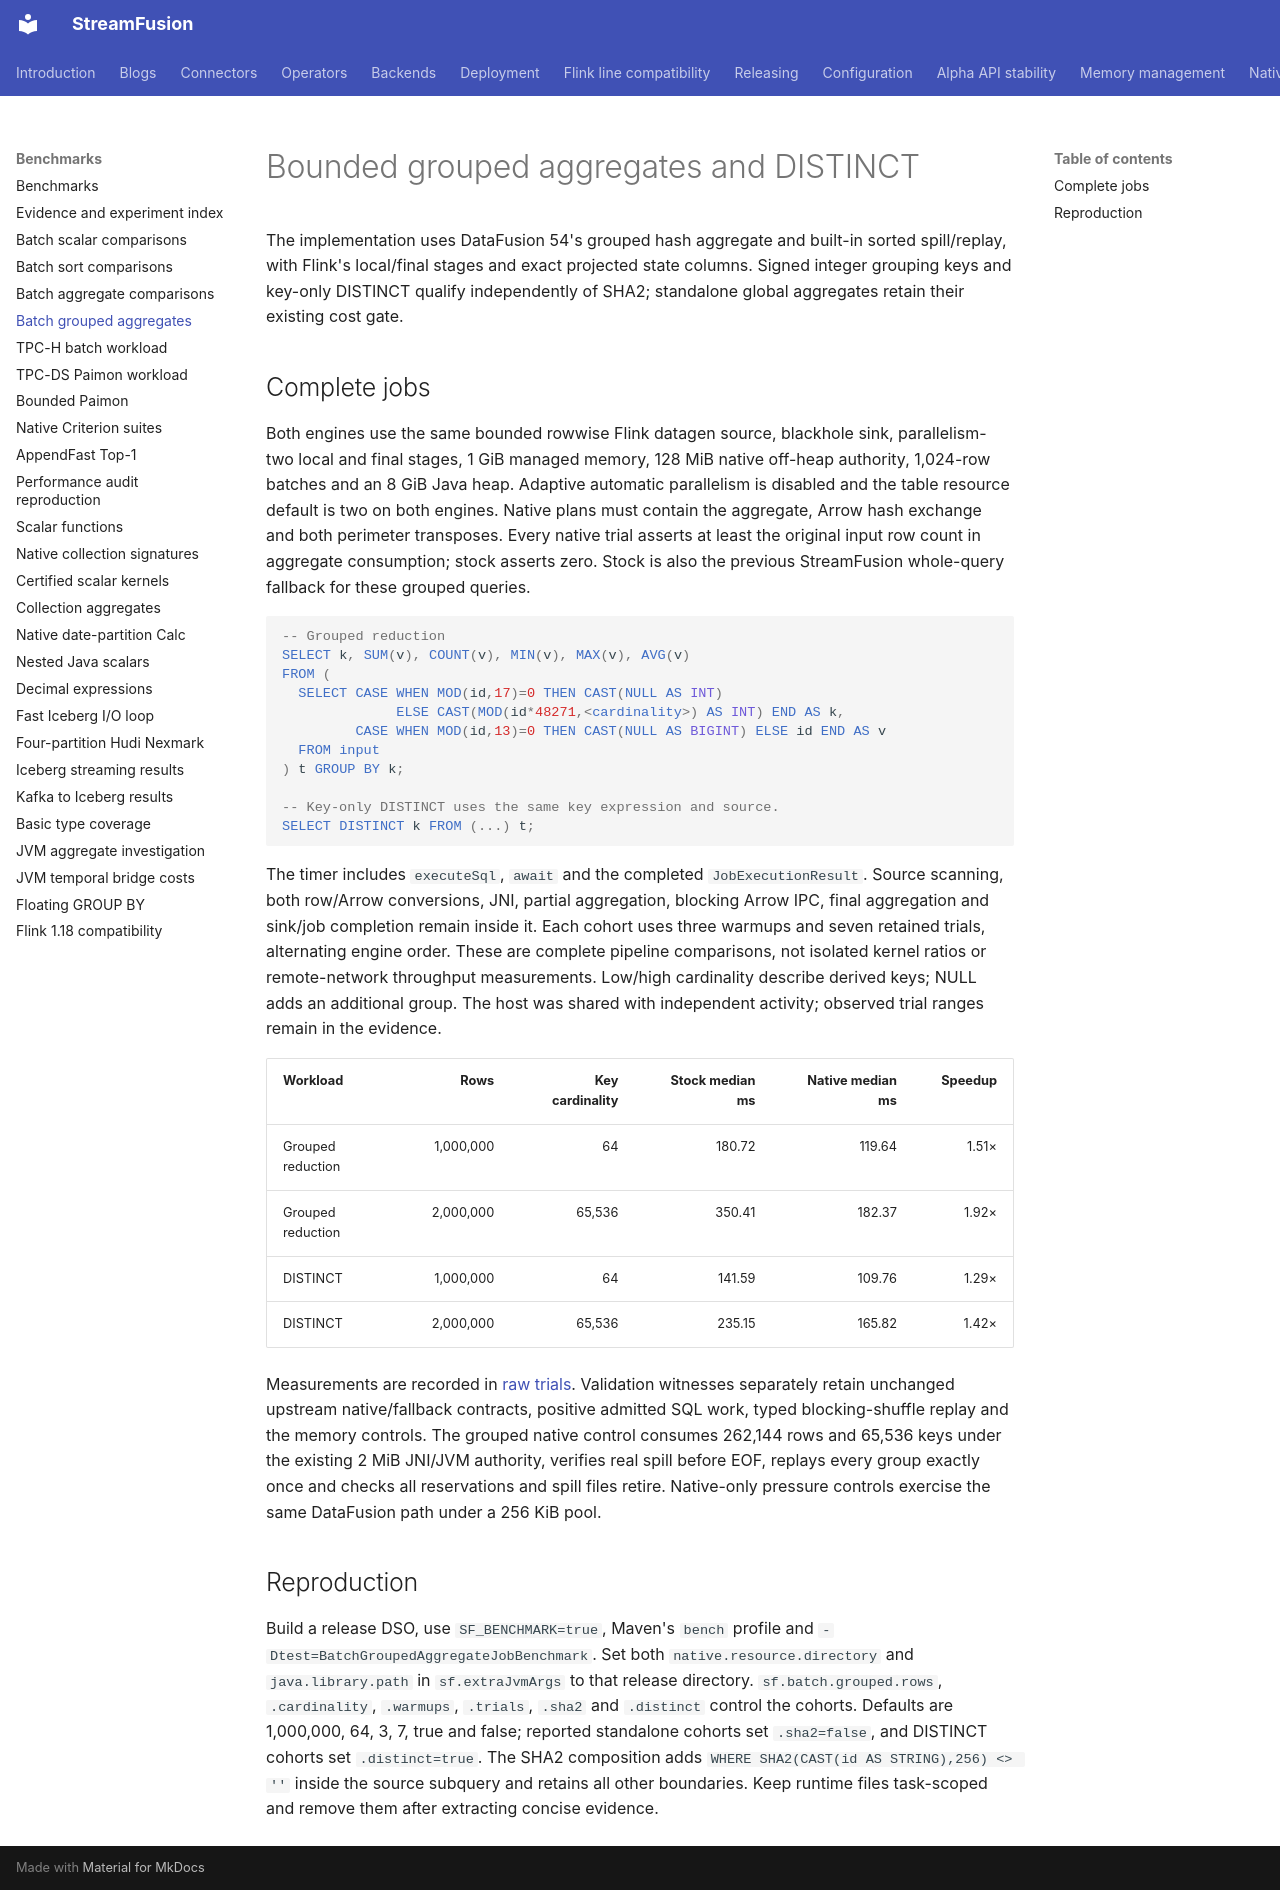

repository: datafusion-contrib/StreamFusion · page: benchmarks/batch-grouped-aggregates/index.html · generator: mkdocs

# Bounded grouped aggregates and DISTINCT

The implementation uses DataFusion 54's grouped hash aggregate and built-in sorted
spill/replay, with Flink's local/final stages and exact projected state columns.
Signed integer grouping keys and key-only DISTINCT qualify independently of SHA2;
standalone global aggregates retain their existing cost gate.

## Complete jobs

Both engines use the same bounded rowwise Flink datagen source, blackhole sink,
parallelism-two local and final stages, 1 GiB managed memory, 128 MiB native
off-heap authority, 1,024-row batches and an 8 GiB Java heap. Adaptive automatic
parallelism is disabled and the table resource default is two on both engines.
Native plans must contain the aggregate, Arrow hash exchange and both perimeter
transposes. Every native trial asserts at least the original input row count in
aggregate consumption; stock asserts zero. Stock is also the previous StreamFusion
whole-query fallback for these grouped queries.

```sql
-- Grouped reduction
SELECT k, SUM(v), COUNT(v), MIN(v), MAX(v), AVG(v)
FROM (
  SELECT CASE WHEN MOD(id,17)=0 THEN CAST(NULL AS INT)
              ELSE CAST(MOD(id*48271,<cardinality>) AS INT) END AS k,
         CASE WHEN MOD(id,13)=0 THEN CAST(NULL AS BIGINT) ELSE id END AS v
  FROM input
) t GROUP BY k;

-- Key-only DISTINCT uses the same key expression and source.
SELECT DISTINCT k FROM (...) t;
```

The timer includes `executeSql`, `await` and the completed `JobExecutionResult`.
Source scanning, both row/Arrow conversions, JNI, partial aggregation, blocking
Arrow IPC, final aggregation and sink/job completion remain inside it. Each cohort
uses three warmups and seven retained trials, alternating engine order. These are
complete pipeline comparisons, not isolated kernel ratios or remote-network
throughput measurements. Low/high cardinality describe derived keys; NULL adds an
additional group. The host was shared with independent activity; observed trial
ranges remain in the evidence.

| Workload | Rows | Key cardinality | Stock median ms | Native median ms | Speedup |
| --- | ---: | ---: | ---: | ---: | ---: |
| Grouped reduction | 1,000,000 | 64 | 180.72 | 119.64 | 1.51× |
| Grouped reduction | 2,000,000 | 65,536 | 350.41 | 182.37 | 1.92× |
| DISTINCT | 1,000,000 | 64 | 141.59 | 109.76 | 1.29× |
| DISTINCT | 2,000,000 | 65,536 | 235.15 | 165.82 | 1.42× |

Measurements are recorded in [raw trials](results/batch-grouped-20261109.json).
Validation witnesses separately retain unchanged upstream native/fallback contracts,
positive admitted SQL work, typed blocking-shuffle replay and the memory controls.
The grouped native control consumes 262,144 rows and 65,536 keys under the existing
2 MiB JNI/JVM authority, verifies real spill before EOF, replays every group exactly
once and checks all reservations and spill files retire. Native-only pressure
controls exercise the same DataFusion path under a 256 KiB pool.

## Reproduction

Build a release DSO, use `SF_BENCHMARK=true`, Maven's `bench` profile and
`-Dtest=BatchGroupedAggregateJobBenchmark`. Set both `native.resource.directory`
and `java.library.path` in `sf.extraJvmArgs` to that release directory.
`sf.batch.grouped.rows`, `.cardinality`, `.warmups`, `.trials`, `.sha2` and `.distinct`
control the cohorts. Defaults are 1,000,000, 64, 3, 7, true and false; reported
standalone cohorts set `.sha2=false`, and DISTINCT cohorts set `.distinct=true`.
The SHA2 composition adds `WHERE SHA2(CAST(id AS STRING),256) <> ''` inside the
source subquery and retains all other boundaries. Keep runtime files task-scoped
and remove them after extracting concise evidence.
